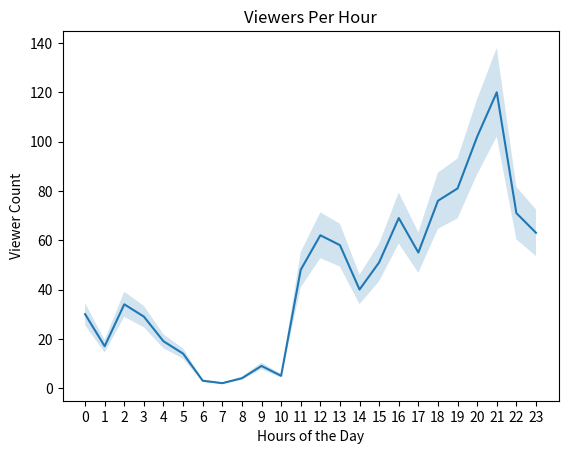

Generate this figure with matplotlib:
from matplotlib import pyplot as plt
import numpy as np
import pandas as pd

# Bar Graph: Featured Games

games = ["LoL", "Dota 2", "CS:GO", "DayZ", "HOS", "Isaac", "Shows", "Hearth", "WoT", "Agar.io"]

viewers =  [1070, 472, 302, 239, 210, 171, 170, 90, 86, 71]
ax = plt.subplot()
plt.bar(range(len(games)), viewers, color = 'slateblue')
plt.title('Viewers Per Game')
ax.set_xticks(range(len(games)))
ax.set_xticklabels(games, rotation = 30)
plt.legend(['Twitch'])
plt.ylabel('Viewers')
plt.show()
plt.clf()
# Pie Chart: League of Legends Viewers' Whereabouts

labels = ["US", "DE", "CA", "N/A", "GB", "TR", "BR", "DK", "PL", "BE", "NL", "Others"]

countries = [447, 66, 64, 49, 45, 28, 25, 20, 19, 17, 17, 279]

colors = ['lightskyblue', 'gold', 'lightcoral', 'gainsboro', 'royalblue', 'lightpink', 'darkseagreen', 'sienna', 'khaki', 'gold', 'violet', 'yellowgreen']

explode = (0.1, 0, 0, 0, 0, 0, 0, 0, 0, 0, 0, 0)

plt.pie(countries, explode=explode, colors=colors, shadow=True, startangle=345, autopct='%1.0f%%', pctdistance=1.15)
plt.title("League of Legends Viewers' Whereabouts")
plt.legend(labels, loc = 'right')
plt.show()
plt.clf()


# Line Graph: Time Series Analysis
hour = range(24)

viewers_hour = [30, 17, 34, 29, 19, 14, 3, 2, 4, 9, 5, 48, 62, 58, 40, 51, 69, 55, 76, 81, 102, 120, 71, 63]

# Create upper and lower limits for 15% of viewers
y_upper =[i + (i*0.15) for i in viewers_hour]
y_lower = [i - (i*0.15) for i in viewers_hour]

ax2 = plt.subplot()
plt.plot(hour, viewers_hour)
ax2.set_xticks(range(len(hour)))
ax2.set_xticklabels(hour)
plt.title('Viewers Per Hour')
plt.xlabel('Hours of the Day')
plt.ylabel('Viewer Count')
plt.fill_between(hour,y_lower,y_upper,alpha = 0.2)
plt.show()
